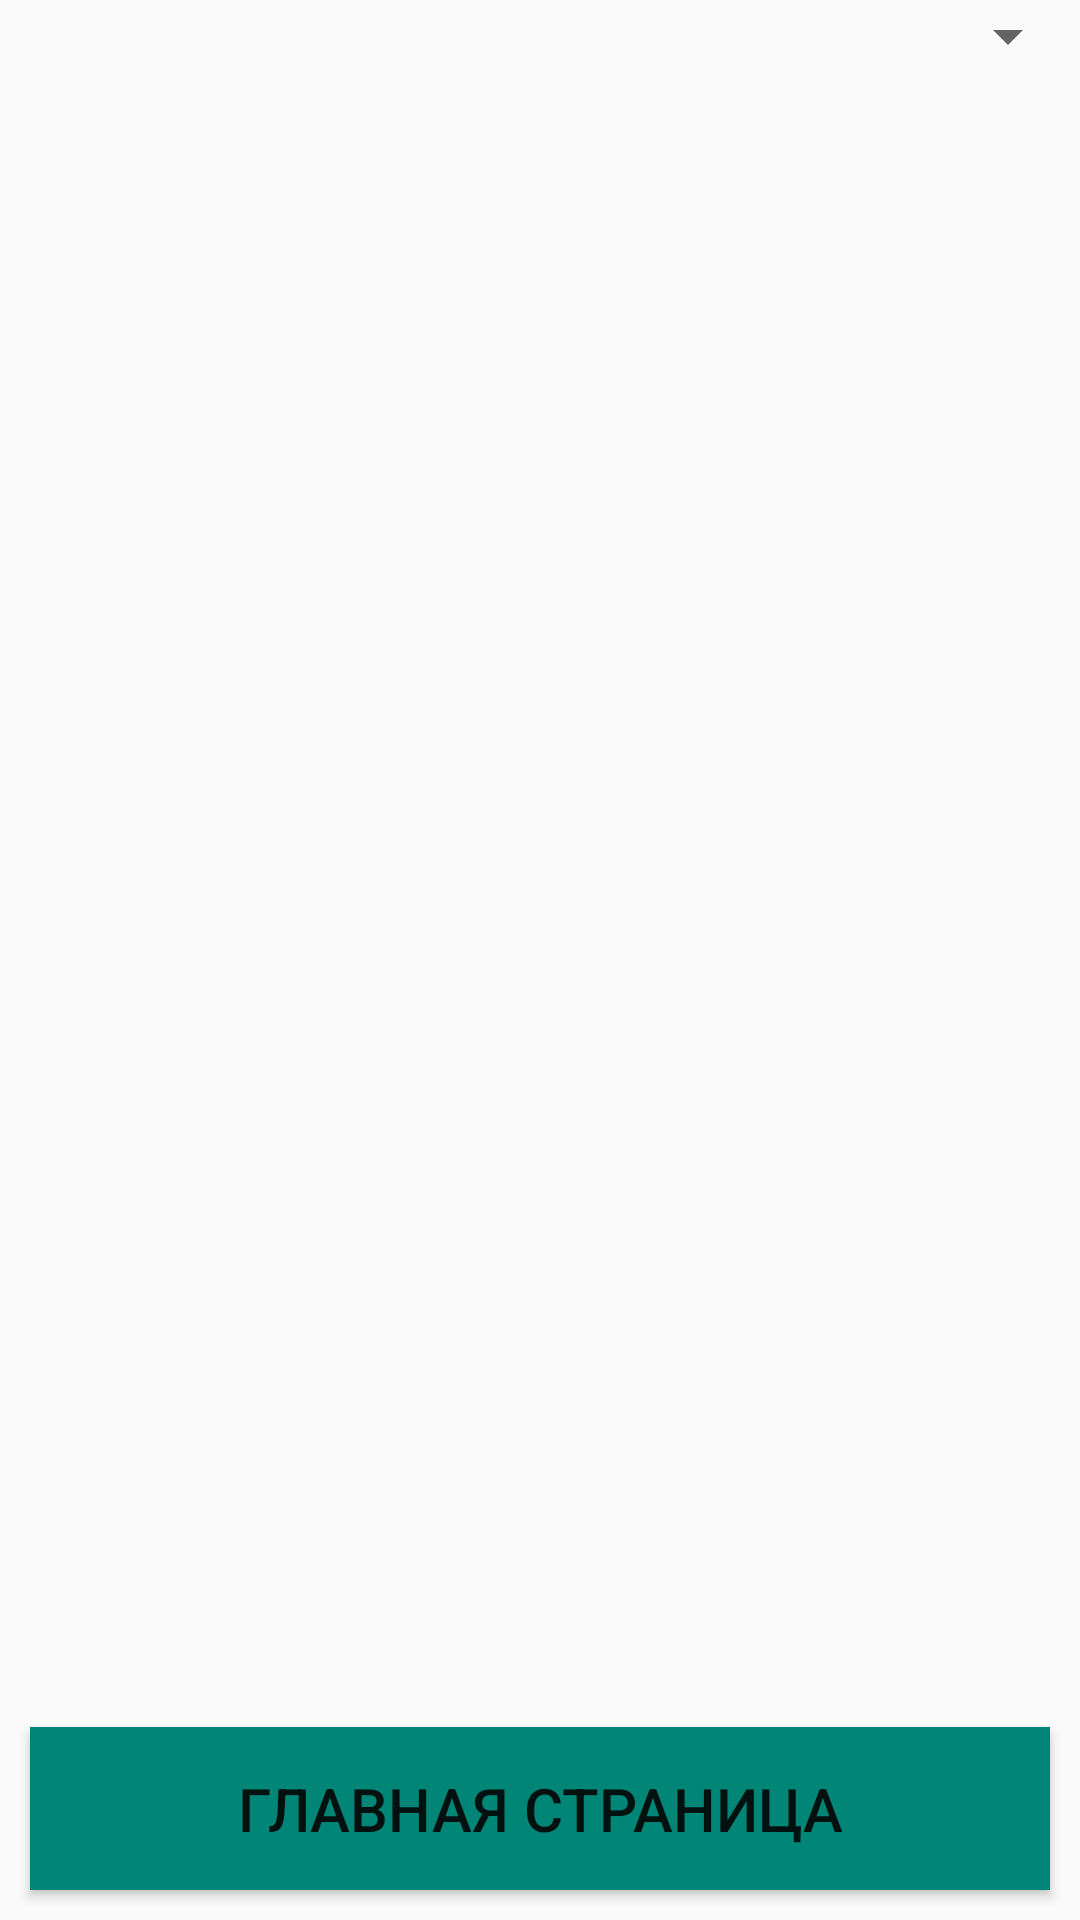

Write the Android layout XML for this screen, with the resource values it uses.
<!-- AndroidManifest.xml: application theme AppTheme -->
<!-- res/layout/fragment_tab_item_speed.xml -->
<?xml version="1.0" encoding="utf-8"?>
<FrameLayout xmlns:android="http://schemas.android.com/apk/res/android"
             xmlns:tools="http://schemas.android.com/tools"
             android:layout_width="match_parent"
             android:layout_height="match_parent"
             tools:context=".tabItem_speed">

    <LinearLayout
            android:orientation="vertical"
            android:layout_width="match_parent"
            android:layout_height="match_parent">
        <Spinner
                android:layout_width="fill_parent"
                android:drawSelectorOnTop="true"
                android:layout_height="wrap_content"
                android:id="@+id/spinnerSpeed"
                tools:layout_marginTop="1000dp"
        />
        <GridView
                android:layout_width="match_parent"
                android:layout_height="0dp"
                android:id="@+id/listSpeedView"
                android:layout_weight="10"/>

        <Button
                android:text="@string/main"
                style="@style/button_main"
                android:layout_weight="1"
                android:layout_width="match_parent"
                android:layout_height="0dp"
                android:id="@+id/button_speed"
                tools:layout_marginBottom="150px"/>
    </LinearLayout>

</FrameLayout>
<!-- resources referenced by this layout -->
<resources>
  <string name="main">Главная страница</string>
  <style name="button_main">
          <item name="android:textSize">20sp</item>
          <item name="android:layout_margin">10dp</item>
          <item name="android:padding">10dp</item>
          <item name="android:background">@color/colorPrimary</item>
          <item name="android:layout_alignParentRight">true</item>
      </style>
  <style name="AppTheme" parent="Theme.AppCompat.Light.DarkActionBar">
          
          <item name="colorPrimary">@color/colorPrimary</item>
          <item name="colorPrimaryDark">@color/colorPrimaryDark</item>
          <item name="colorAccent">@color/colorAccent</item>
      </style>
  <color name="colorPrimary">#008577</color>
  <color name="colorPrimaryDark">#00574B</color>
  <color name="colorAccent">#D81B60</color>
</resources>
